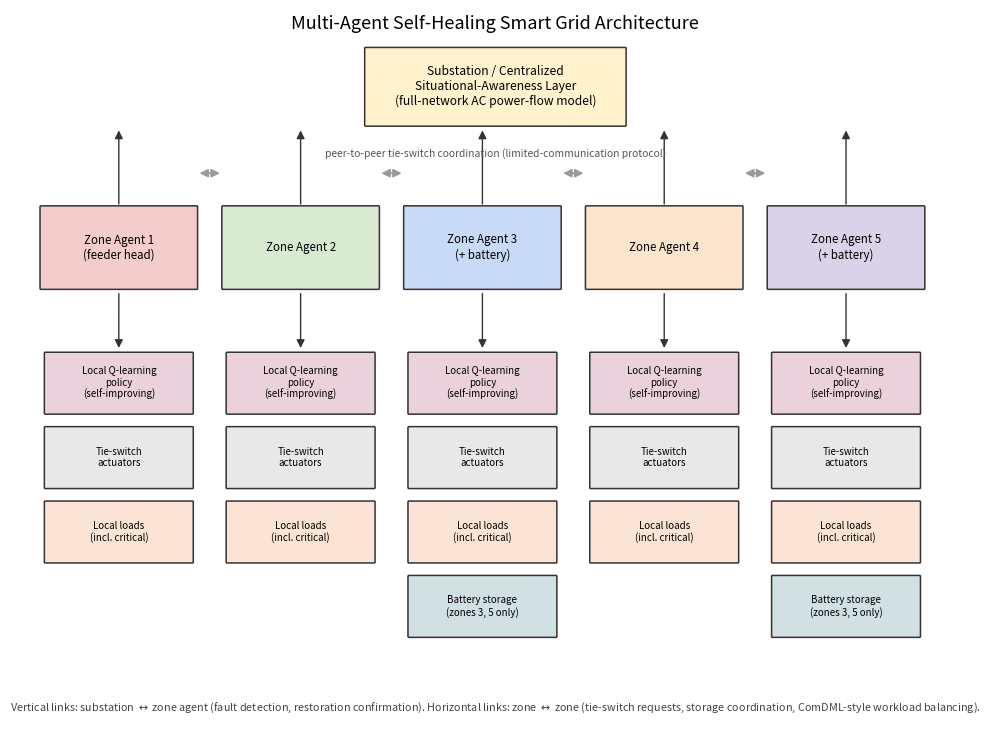

This chart was generated by the following Python code: (Note: this script raises an exception after producing the figure.)
import numpy as np
import matplotlib
matplotlib.use("Agg")
import matplotlib.pyplot as plt
from matplotlib.patches import FancyBboxPatch, FancyArrowPatch, Circle

plt.rcParams.update({"font.size": 10, "figure.dpi": 150})
FIGDIR = "/home/claude/smartgrid_paper/figures"


def box(ax, x, y, w, h, text, color="#cfe2f3", fontsize=9, edgecolor="#333333"):
    b = FancyBboxPatch((x, y), w, h, boxstyle="round,pad=0.02,rounding_size=0.02",
                        facecolor=color, edgecolor=edgecolor, linewidth=1.1)
    ax.add_patch(b)
    ax.text(x + w/2, y + h/2, text, ha="center", va="center", fontsize=fontsize, wrap=True)


def arrow(ax, xy1, xy2, color="#333333", style="<|-|>", lw=1.2):
    a = FancyArrowPatch(xy1, xy2, arrowstyle=style, mutation_scale=12,
                         color=color, linewidth=lw)
    ax.add_patch(a)


fig, ax = plt.subplots(figsize=(11, 7.5))
ax.set_xlim(0, 22)
ax.set_ylim(0, 15)
ax.axis("off")

# Substation / centralized layer
box(ax, 8, 12.6, 6, 1.6, "Substation / Centralized\nSituational-Awareness Layer\n(full-network AC power-flow model)",
    "#fff2cc", fontsize=8.7)

# Five zone agents
zone_x = [0.5, 4.7, 8.9, 13.1, 17.3]
zone_labels = ["Zone Agent 1\n(feeder head)", "Zone Agent 2", "Zone Agent 3\n(+ battery)",
               "Zone Agent 4", "Zone Agent 5\n(+ battery)"]
colors = ["#f4cccc", "#d9ead3", "#c9daf8", "#fce5cd", "#d9d2e9"]
for x, lab, c in zip(zone_x, zone_labels, colors):
    box(ax, x, 9.2, 3.6, 1.7, lab, c, fontsize=8.3)
    arrow(ax, (x + 1.8, 10.9), (x + 1.8, 12.55), style="-|>", lw=1.0)

# tie-switch communication links between adjacent zone agents (peer-to-peer),
# placed in the clear gap between the zone-agent row and the substation row
for i in range(len(zone_x) - 1):
    x1 = zone_x[i] + 3.6
    x2 = zone_x[i + 1]
    arrow(ax, (x1, 11.6), (x2, 11.6), style="<|-|>", color="#999999", lw=1.3)
ax.text(11, 11.95, "peer-to-peer tie-switch coordination (limited-communication protocol)",
        fontsize=7.4, ha="center", style="italic", color="#555555")

# per-zone components: local RL policy, switches, DERs
comp_labels = ["Local Q-learning\npolicy\n(self-improving)", "Tie-switch\nactuators",
               "Local loads\n(incl. critical)", "Battery storage\n(zones 3, 5 only)"]
comp_colors = ["#ead1dc", "#e8e8e8", "#fbe4d5", "#d0e0e3"]
for zi, x in enumerate(zone_x):
    for ci, (clab, cc) in enumerate(zip(comp_labels, comp_colors)):
        if ci == 3 and zi not in (2, 4):
            continue
        cy = 6.6 - ci * 1.55 if ci < 3 else 1.95
        box(ax, x + 0.1, cy, 3.4, 1.25, clab, cc, fontsize=7.0)
    arrow(ax, (x + 1.8, 9.15), (x + 1.8, 7.9), style="-|>", lw=1.0)

ax.text(11, 14.6, "Multi-Agent Self-Healing Smart Grid Architecture", fontsize=13, ha="center")
ax.text(11, 0.4,
        "Vertical links: substation $\\leftrightarrow$ zone agent (fault detection, restoration confirmation). "
        "Horizontal links: zone $\\leftrightarrow$ zone (tie-switch requests, storage coordination, ComDML-style workload balancing).",
        fontsize=7.8, ha="center", color="#444444")

plt.tight_layout()
plt.savefig(f"{FIGDIR}/fig1_architecture.pdf")
plt.close()
print("Figure 1 (architecture) written.")
